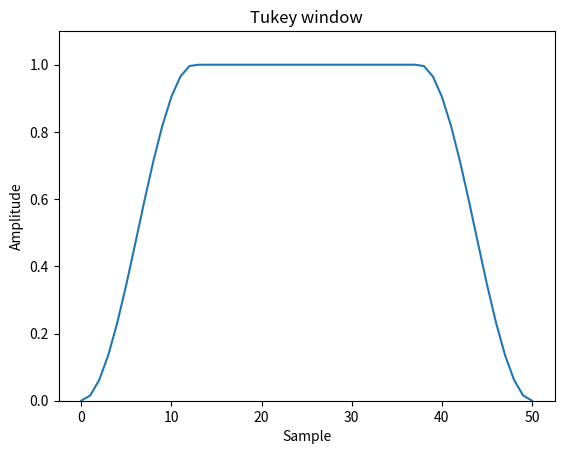
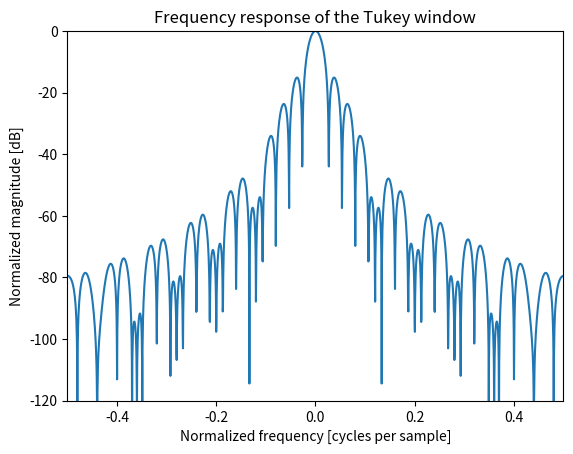

These charts were generated, in order, by the following Python code:
import numpy as np
from scipy import signal
from scipy.fft import fft, fftshift
import matplotlib.pyplot as plt

window = signal.windows.tukey(51)
plt.plot(window)
plt.title("Tukey window")
plt.ylabel("Amplitude")
plt.xlabel("Sample")
plt.ylim([0, 1.1])

plt.figure()
A = fft(window, 2048) / (len(window)/2.0)
freq = np.linspace(-0.5, 0.5, len(A))
response = 20 * np.log10(np.abs(fftshift(A / abs(A).max())))
plt.plot(freq, response)
plt.axis([-0.5, 0.5, -120, 0])
plt.title("Frequency response of the Tukey window")
plt.ylabel("Normalized magnitude [dB]")
plt.xlabel("Normalized frequency [cycles per sample]")